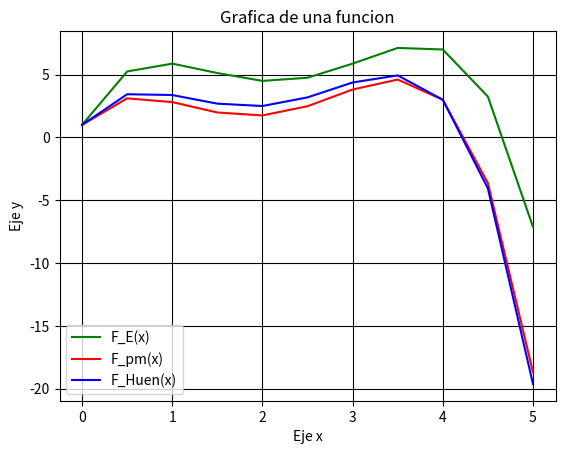

The matplotlib source for this figure:
import math
import matplotlib.pyplot as plt

print("/////////////////////////////")
print("       Metodo de Euler     ")
print("//////////////////////////// \n")

def f_xy(x, y):
    return -2*pow(x,3) + 12*pow(x,2) - 20*x + (17/2)

#Variables de incializacion

xin = 0
yin = 1
xfin = 5
lasx = [xin]
lasy = [yin]
dx = 0.5

n = int(((xfin-xin)/dx)+1)

print(f"Cantidad de puntos: {n-1}")

#Euler

for i in range(1,n):
    xnueva = xin + dx*i
    lasx.append(xnueva)
    ynueva = lasy[i-1] + f_xy(lasx[i-1],lasy[i-1])*dx
    lasy.append(ynueva)


#Punto medio
lasx1 = [xin]
lasy1 = [yin]

for i in range(1,n):
    xnueva = xin + dx*i
    lasx1.append(xnueva)

    #Correccion
    xaux = lasx1[i-1] + dx/2
    k1 = f_xy(lasx1[i-1],lasy1[i-1])
    yaux = lasy1[i-1] + (k1*dx/2)

    #Prediccion

    k2 = f_xy(xaux,yaux)
    
    ynueva = lasy1[i-1] + k2*dx
    lasy1.append(ynueva)

#Huen
lasx2 = [xin]
lasy2 = [yin]

for i in range(1,n):
    xnueva = xin + dx*i
    lasx2.append(xnueva)

    #Correccion
    xaux = lasx2[i-1] + dx
    k1 = f_xy(lasx2[i-1],lasy2[i-1])
    yaux = lasy2[i-1] + (k1*dx)

    #Prediccion

    k2 = f_xy(xaux,yaux)
    
    ynueva = lasy2[i-1] + ((k2+k1)*dx)/2
    lasy2.append(ynueva)


#Grafica
plt.plot(lasx, lasy, linestyle='-', color='g', label='F_E(x)')
plt.plot(lasx1, lasy1, linestyle='-', color='r', label='F_pm(x)')
plt.plot(lasx2, lasy2, linestyle='-', color='b', label='F_Huen(x)')
plt.grid(axis='both', color='black', linestyle='-')
plt.xlabel('Eje x')
plt.ylabel('Eje y')
plt.title('Grafica de una funcion')
plt.legend()
plt.show()



    

    
